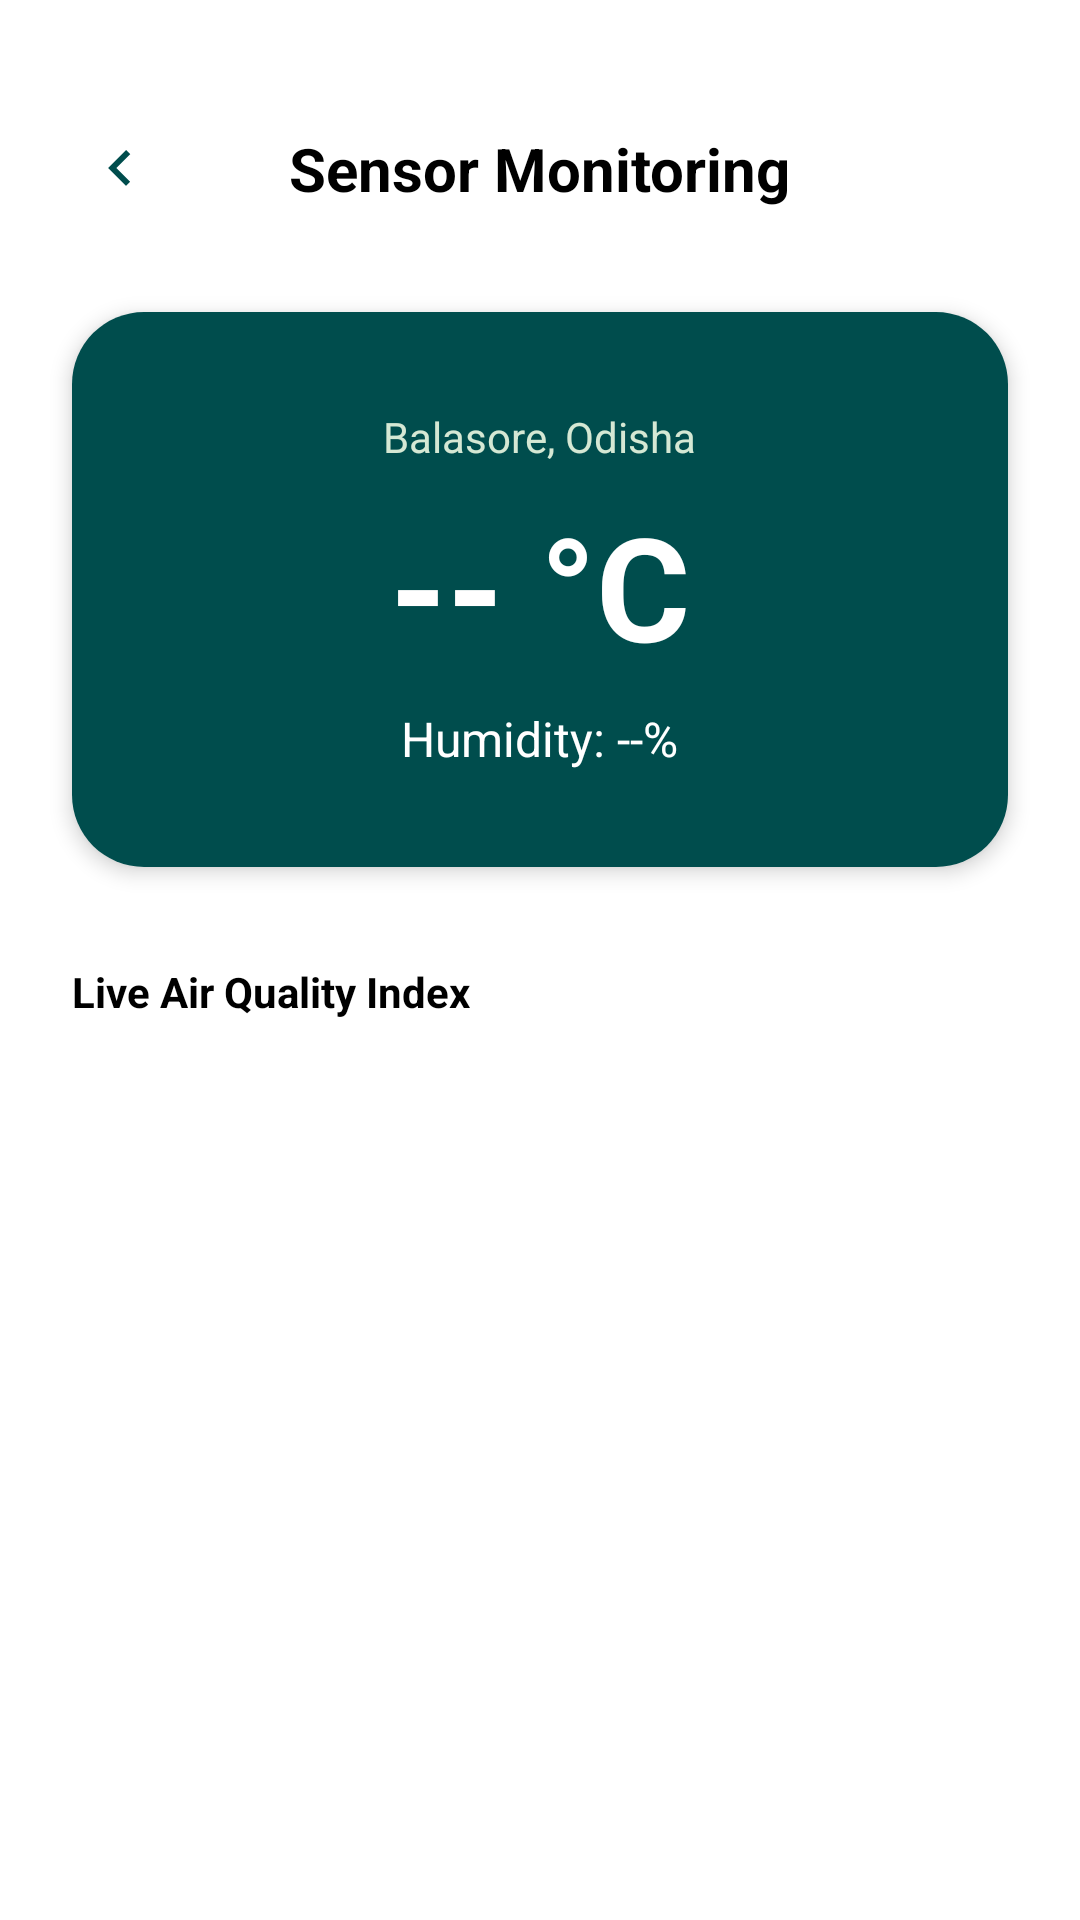

This screen was rendered from an Android layout file. Write that file and the resources it references.
<!-- AndroidManifest.xml: application theme Theme.SmartHome -->
<!-- res/layout/activity_sensor_monitoring.xml -->
<?xml version="1.0" encoding="utf-8"?>
<androidx.constraintlayout.widget.ConstraintLayout xmlns:android="http://schemas.android.com/apk/res/android"
    xmlns:app="http://schemas.android.com/apk/res-auto"
    xmlns:tools="http://schemas.android.com/tools"
    android:layout_width="match_parent"
    android:layout_height="match_parent"
    android:background="@color/white"
    tools:context=".SensorMonitoringActivity">

    <ImageView
        android:id="@+id/btn_back"
        android:layout_width="48dp"
        android:layout_height="48dp"
        android:layout_marginStart="16dp"
        android:layout_marginTop="32dp"
        android:padding="12dp"
        android:src="@drawable/ic_arrow_back"
        app:layout_constraintStart_toStartOf="parent"
        app:layout_constraintTop_toTopOf="parent"
        android:contentDescription="Back"
        app:tint="@color/primary_teal" />

    <TextView
        android:id="@+id/tv_sensor_title"
        android:layout_width="wrap_content"
        android:layout_height="wrap_content"
        android:text="Sensor Monitoring"
        android:textColor="@color/black"
        android:textSize="20sp"
        android:textStyle="bold"
        app:layout_constraintBottom_toBottomOf="@id/btn_back"
        app:layout_constraintEnd_toEndOf="parent"
        app:layout_constraintStart_toStartOf="parent"
        app:layout_constraintTop_toTopOf="@id/btn_back" />

    <androidx.cardview.widget.CardView
        android:id="@+id/cv_weather_container"
        android:layout_width="match_parent"
        android:layout_height="wrap_content"
        android:layout_margin="24dp"
        app:cardCornerRadius="24dp"
        app:cardElevation="4dp"
        app:layout_constraintTop_toBottomOf="@id/btn_back">

        <LinearLayout
            android:layout_width="match_parent"
            android:layout_height="wrap_content"
            android:background="@color/primary_teal"
            android:gravity="center"
            android:orientation="vertical"
            android:padding="32dp">

            <TextView
                android:layout_width="wrap_content"
                android:layout_height="wrap_content"
                android:text="Balasore, Odisha"
                android:textColor="@color/light_mint"
                android:textSize="14sp" />

            <TextView
                android:id="@+id/temperatureText"
                android:layout_width="wrap_content"
                android:layout_height="wrap_content"
                android:layout_marginTop="8dp"
                android:text="-- °C"
                android:textColor="@color/white"
                android:textSize="48sp"
                android:textStyle="bold" />

            <TextView
                android:id="@+id/humidityText"
                android:layout_width="wrap_content"
                android:layout_height="wrap_content"
                android:layout_marginTop="8dp"
                android:text="Humidity: --%"
                android:textColor="@color/white"
                android:textSize="16sp" />

        </LinearLayout>
    </androidx.cardview.widget.CardView>

    <TextView
        android:id="@+id/tv_stats_label"
        android:layout_width="wrap_content"
        android:layout_height="wrap_content"
        android:layout_marginStart="24dp"
        android:layout_marginTop="32dp"
        android:text="Live Air Quality Index"
        android:textColor="@color/black"
        android:textStyle="bold"
        app:layout_constraintStart_toStartOf="parent"
        app:layout_constraintTop_toBottomOf="@id/cv_weather_container" />

</androidx.constraintlayout.widget.ConstraintLayout>
<!-- resources referenced by this layout -->
<resources>
  <color name="black">#000000</color>
  <color name="light_mint">#D5E8D4</color>
  <color name="primary_teal">#004D4D</color>
  <color name="white">#FFFFFF</color>
  <!-- drawable ic_arrow_back (drawable) -->
  <vector xmlns:android="http://schemas.android.com/apk/res/android"
      android:width="24dp"
      android:height="24dp"
      android:viewportWidth="24"
      android:viewportHeight="24">
    <path
        android:pathData="M15.41,16.59L10.83,12L15.41,7.41L14,6L8,12L14,18L15.41,16.59Z"
        android:fillColor="#000000"/>
  </vector>
  <style name="Theme.SmartHome" parent="Base.Theme.SmartHome" />
  <style name="Base.Theme.SmartHome" parent="Theme.MaterialComponents.Light.NoActionBar">
          
          <item name="android:colorBackground">@color/background_light</item>
          <item name="android:windowLightStatusBar">true</item>
          <item name="android:statusBarColor">@color/white</item>
      </style>
  <color name="background_light">#F5F7F7</color>
</resources>
